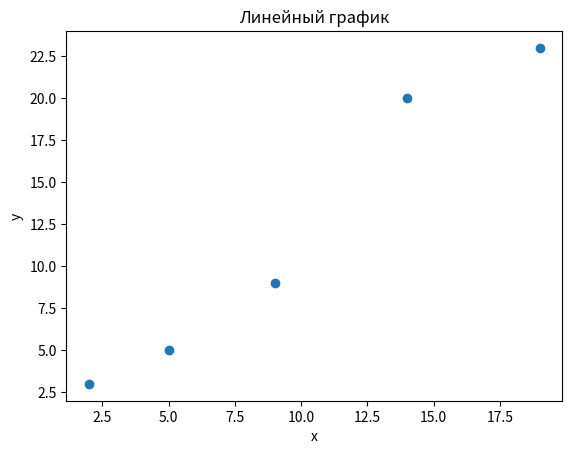

Reproduce this figure in Python.
# Построение простого графика рассеяния

import matplotlib.pyplot as plt

# Списки как значения аргументов
x = [2, 5, 9, 14, 19]
y = [3, 5, 9, 20, 23]

# Построение графика
plt.scatter(x,y)

# Заголовок, подписи осей
plt.title("Линейный график")
plt.xlabel("x")
plt.ylabel("y")

# Вызов графика
plt.show()